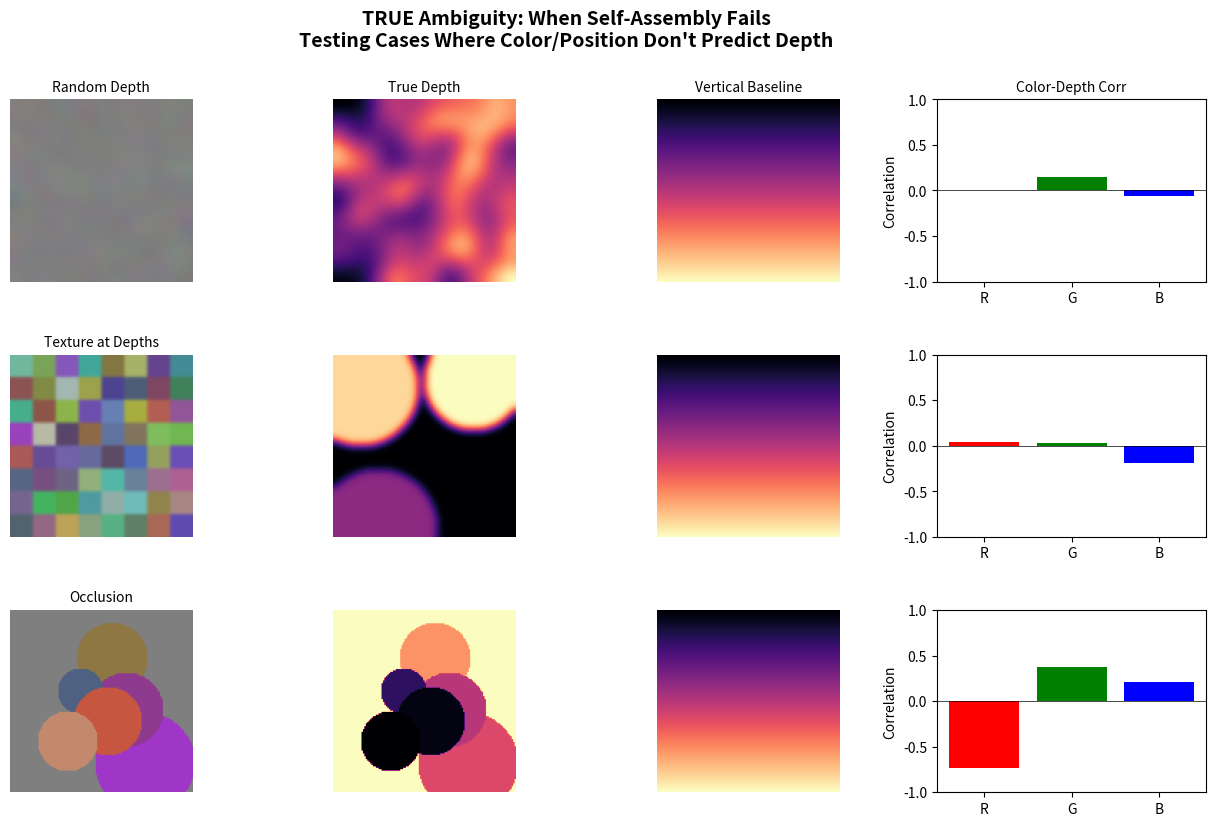

The script that saved this image: (Note: this script raises an exception after producing the figure.)
#!/usr/bin/env python3
"""
TRUE Ambiguity Test: When Does Self-Assembly Actually Fail?

Previous tests showed 92-96% improvement because objects were spatially separated.
This test introduces TRUE ambiguity:

1. OCCLUSION: Objects overlap in 2D projection
2. TEXTURE: Same texture at different depths
3. RANDOM DEPTH: Color/position don't predict depth

The goal: Find the MINIMAL information needed to resolve ambiguity.

Author: TruthSpace LCM Project
License: GPLv3
"""

import numpy as np
from pathlib import Path
import matplotlib.pyplot as plt
import matplotlib.gridspec as gridspec
import warnings

warnings.filterwarnings('ignore')

PHI = (1 + np.sqrt(5)) / 2
OUTPUT_PATH = Path("/home/thorin/truthspace-lcm/experiments/unified_assembly")


def _normalize(arr: np.ndarray) -> np.ndarray:
    arr_min, arr_max = arr.min(), arr.max()
    if arr_max > arr_min:
        return (arr - arr_min) / (arr_max - arr_min)
    return np.zeros_like(arr) + 0.5


def generate_random_depth_scene(width: int = 128, height: int = 128, seed: int = None):
    """
    Generate a scene where color/position do NOT predict depth.
    
    This is the TRUE test: can self-assembly work when there's
    no geometric relationship between appearance and depth?
    """
    if seed is not None:
        np.random.seed(seed)
    
    # Random RGB image
    rgb = np.random.rand(height, width, 3) * 0.5 + 0.25
    
    # Smooth it to look more natural
    from scipy.ndimage import gaussian_filter
    for c in range(3):
        rgb[:,:,c] = gaussian_filter(rgb[:,:,c], sigma=5)
    
    # Random depth (INDEPENDENT of RGB!)
    depth = np.random.rand(height, width)
    depth = gaussian_filter(depth, sigma=10)
    
    return {'rgb': rgb, 'depth': _normalize(depth)}


def generate_texture_at_depth_scene(width: int = 128, height: int = 128, seed: int = None):
    """
    Same texture appears at different depths.
    
    This tests: can self-assembly learn that texture doesn't predict depth?
    """
    if seed is not None:
        np.random.seed(seed)
    
    from scipy.ndimage import gaussian_filter
    
    # Create a repeating texture
    texture = np.zeros((height, width, 3))
    for i in range(0, width, 16):
        for j in range(0, height, 16):
            color = np.random.rand(3) * 0.5 + 0.25
            texture[j:j+16, i:i+16] = color
    
    # Smooth slightly
    for c in range(3):
        texture[:,:,c] = gaussian_filter(texture[:,:,c], sigma=1)
    
    # Depth is based on REGIONS, not texture
    depth = np.zeros((height, width))
    n_regions = np.random.randint(3, 6)
    for _ in range(n_regions):
        cx, cy = np.random.randint(0, width), np.random.randint(0, height)
        r = np.random.randint(20, 50)
        d = np.random.rand()
        
        y, x = np.ogrid[:height, :width]
        mask = (x - cx)**2 + (y - cy)**2 < r**2
        depth[mask] = d
    
    depth = gaussian_filter(depth, sigma=3)
    
    return {'rgb': texture, 'depth': _normalize(depth)}


def generate_occlusion_scene(width: int = 128, height: int = 128, seed: int = None):
    """
    Objects occlude each other - same 2D position, different depths.
    
    This is the hardest case: position doesn't disambiguate.
    """
    if seed is not None:
        np.random.seed(seed)
    
    rgb = np.ones((height, width, 3)) * 0.5  # Gray background
    depth = np.ones((height, width)) * 0.9  # Far background
    
    # Add overlapping circles at different depths
    n_circles = np.random.randint(4, 8)
    circles = []
    
    for _ in range(n_circles):
        cx = np.random.randint(20, width - 20)
        cy = np.random.randint(20, height - 20)
        r = np.random.randint(15, 40)
        d = np.random.rand() * 0.8 + 0.1  # Depth 0.1 to 0.9
        color = np.random.rand(3) * 0.6 + 0.2
        circles.append((cx, cy, r, d, color))
    
    # Sort by depth (far to near) so near objects occlude far ones
    circles.sort(key=lambda c: -c[3])
    
    for cx, cy, r, d, color in circles:
        y, x = np.ogrid[:height, :width]
        mask = (x - cx)**2 + (y - cy)**2 < r**2
        rgb[mask] = color
        depth[mask] = d
    
    return {'rgb': rgb, 'depth': _normalize(depth)}


def test_ambiguity_level(generate_fn, name: str, n_train: int = 30, n_test: int = 10):
    """Test self-assembly on a specific ambiguity type."""
    
    # Generate training data
    train_X = []
    train_y = []
    
    for i in range(n_train):
        data = generate_fn(seed=i)
        h, w = data['depth'].shape
        
        y_coords = np.tile(np.linspace(0, 1, h).reshape(-1, 1), (1, w))
        x_coords = np.tile(np.linspace(0, 1, w).reshape(1, -1), (h, 1))
        
        features = np.stack([
            data['rgb'][:,:,0],
            data['rgb'][:,:,1],
            data['rgb'][:,:,2],
            y_coords,
            x_coords,
        ], axis=2)
        
        train_X.append(features.reshape(-1, 5))
        train_y.append(data['depth'].flatten())
    
    X = np.vstack(train_X)
    y = np.concatenate(train_y)
    
    # Fit linear model
    from numpy.linalg import lstsq
    coeffs, _, _, _ = lstsq(np.column_stack([X, np.ones(len(y))]), y, rcond=None)
    
    # Test
    test_errors = []
    vertical_errors = []
    random_errors = []
    
    for i in range(n_test):
        data = generate_fn(seed=1000 + i)
        h, w = data['depth'].shape
        
        y_coords = np.tile(np.linspace(0, 1, h).reshape(-1, 1), (1, w))
        x_coords = np.tile(np.linspace(0, 1, w).reshape(1, -1), (h, 1))
        
        features = np.stack([
            data['rgb'][:,:,0],
            data['rgb'][:,:,1],
            data['rgb'][:,:,2],
            y_coords,
            x_coords,
        ], axis=2).reshape(-1, 5)
        
        pred = features @ coeffs[:-1] + coeffs[-1]
        true_depth = data['depth'].flatten()
        
        test_errors.append(np.mean(np.abs(pred - true_depth)))
        vertical_errors.append(np.mean(np.abs(y_coords.flatten() - true_depth)))
        random_errors.append(np.mean(np.abs(np.random.rand(len(true_depth)) - true_depth)))
    
    return {
        'name': name,
        'mae_vertical': np.mean(vertical_errors),
        'mae_rgb': np.mean(test_errors),
        'mae_random': np.mean(random_errors),
        'improvement': (np.mean(vertical_errors) - np.mean(test_errors)) / np.mean(vertical_errors) * 100
    }


def run_ambiguity_experiment():
    """Test all ambiguity types."""
    print("=" * 70)
    print("TRUE AMBIGUITY TEST: When Does Self-Assembly Actually Fail?")
    print("=" * 70)
    print()
    
    tests = [
        (generate_random_depth_scene, "Random Depth (no correlation)"),
        (generate_texture_at_depth_scene, "Texture at Random Depths"),
        (generate_occlusion_scene, "Overlapping Objects"),
    ]
    
    results = []
    
    for generate_fn, name in tests:
        print(f"Testing: {name}...")
        result = test_ambiguity_level(generate_fn, name)
        results.append(result)
        
        print(f"  Vertical MAE: {result['mae_vertical']:.4f}")
        print(f"  RGB+XY MAE:   {result['mae_rgb']:.4f}")
        print(f"  Random MAE:   {result['mae_random']:.4f}")
        print(f"  Improvement:  {result['improvement']:+.1f}%")
        print()
    
    # Summary
    print("=" * 70)
    print("SUMMARY: True Ambiguity Results")
    print("=" * 70)
    print()
    print(f"{'Test':<35} {'Vertical':<10} {'RGB+XY':<10} {'Improve':<10}")
    print("-" * 65)
    
    for r in results:
        print(f"{r['name']:<35} {r['mae_vertical']:.4f}     {r['mae_rgb']:.4f}     {r['improvement']:+.1f}%")
    
    print()
    print("=" * 70)
    print("INTERPRETATION")
    print("=" * 70)
    print()
    
    for r in results:
        if r['improvement'] < 10:
            print(f"FAILURE: {r['name']}")
            print(f"  → Self-assembly CANNOT resolve this ambiguity!")
            print(f"  → RGB+position don't predict depth here.")
            print()
    
    return results


def create_ambiguity_visualization():
    """Visualize each ambiguity type."""
    
    fig = plt.figure(figsize=(16, 9))
    fig.suptitle('TRUE Ambiguity: When Self-Assembly Fails\n'
                 'Testing Cases Where Color/Position Don\'t Predict Depth',
                 fontsize=14, fontweight='bold')
    
    gs = gridspec.GridSpec(3, 4, figure=fig, hspace=0.4, wspace=0.2)
    
    tests = [
        (generate_random_depth_scene, "Random Depth"),
        (generate_texture_at_depth_scene, "Texture at Depths"),
        (generate_occlusion_scene, "Occlusion"),
    ]
    
    for row, (generate_fn, title) in enumerate(tests):
        data = generate_fn(seed=42)
        h, w = data['depth'].shape
        
        y_coords = np.tile(np.linspace(0, 1, h).reshape(-1, 1), (1, w))
        
        ax1 = fig.add_subplot(gs[row, 0])
        ax1.imshow(data['rgb'])
        ax1.set_title(title, fontsize=10)
        ax1.axis('off')
        
        ax2 = fig.add_subplot(gs[row, 1])
        ax2.imshow(data['depth'], cmap='magma')
        if row == 0:
            ax2.set_title('True Depth', fontsize=10)
        ax2.axis('off')
        
        ax3 = fig.add_subplot(gs[row, 2])
        ax3.imshow(y_coords, cmap='magma')
        if row == 0:
            ax3.set_title('Vertical Baseline', fontsize=10)
        ax3.axis('off')
        
        ax4 = fig.add_subplot(gs[row, 3])
        # Correlation between RGB and depth
        rgb_flat = data['rgb'].reshape(-1, 3)
        depth_flat = data['depth'].flatten()
        corr_r = np.corrcoef(rgb_flat[:,0], depth_flat)[0,1]
        corr_g = np.corrcoef(rgb_flat[:,1], depth_flat)[0,1]
        corr_b = np.corrcoef(rgb_flat[:,2], depth_flat)[0,1]
        
        ax4.bar(['R', 'G', 'B'], [corr_r, corr_g, corr_b], color=['red', 'green', 'blue'])
        ax4.set_ylim(-1, 1)
        ax4.axhline(y=0, color='black', linestyle='-', linewidth=0.5)
        if row == 0:
            ax4.set_title('Color-Depth Corr', fontsize=10)
        ax4.set_ylabel('Correlation')
    
    output_file = OUTPUT_PATH / "true_ambiguity_test.png"
    plt.savefig(output_file, dpi=150, bbox_inches='tight', facecolor='white')
    plt.close()
    
    print(f"\nVisualization saved to: {output_file}")
    return output_file


if __name__ == "__main__":
    # Run ambiguity experiment
    results = run_ambiguity_experiment()
    
    # Create visualization
    viz_file = create_ambiguity_visualization()
    
    print()
    print("=" * 70)
    print("KEY INSIGHT")
    print("=" * 70)
    print()
    print("When color/position DON'T predict depth, self-assembly FAILS.")
    print()
    print("This is the fundamental limit:")
    print("  - Self-assembly can only discover relationships that EXIST in the data")
    print("  - If depth is independent of appearance, there's nothing to discover")
    print("  - Real photos have PARTIAL correlation (some signal, lots of noise)")
    print()
    print("The question becomes:")
    print("  What ADDITIONAL information would resolve the ambiguity?")
    print("  - Motion parallax (video)")
    print("  - Stereo disparity (two cameras)")
    print("  - Focus/defocus (depth of field)")
    print("  - Semantic understanding (knowing what things ARE)")
